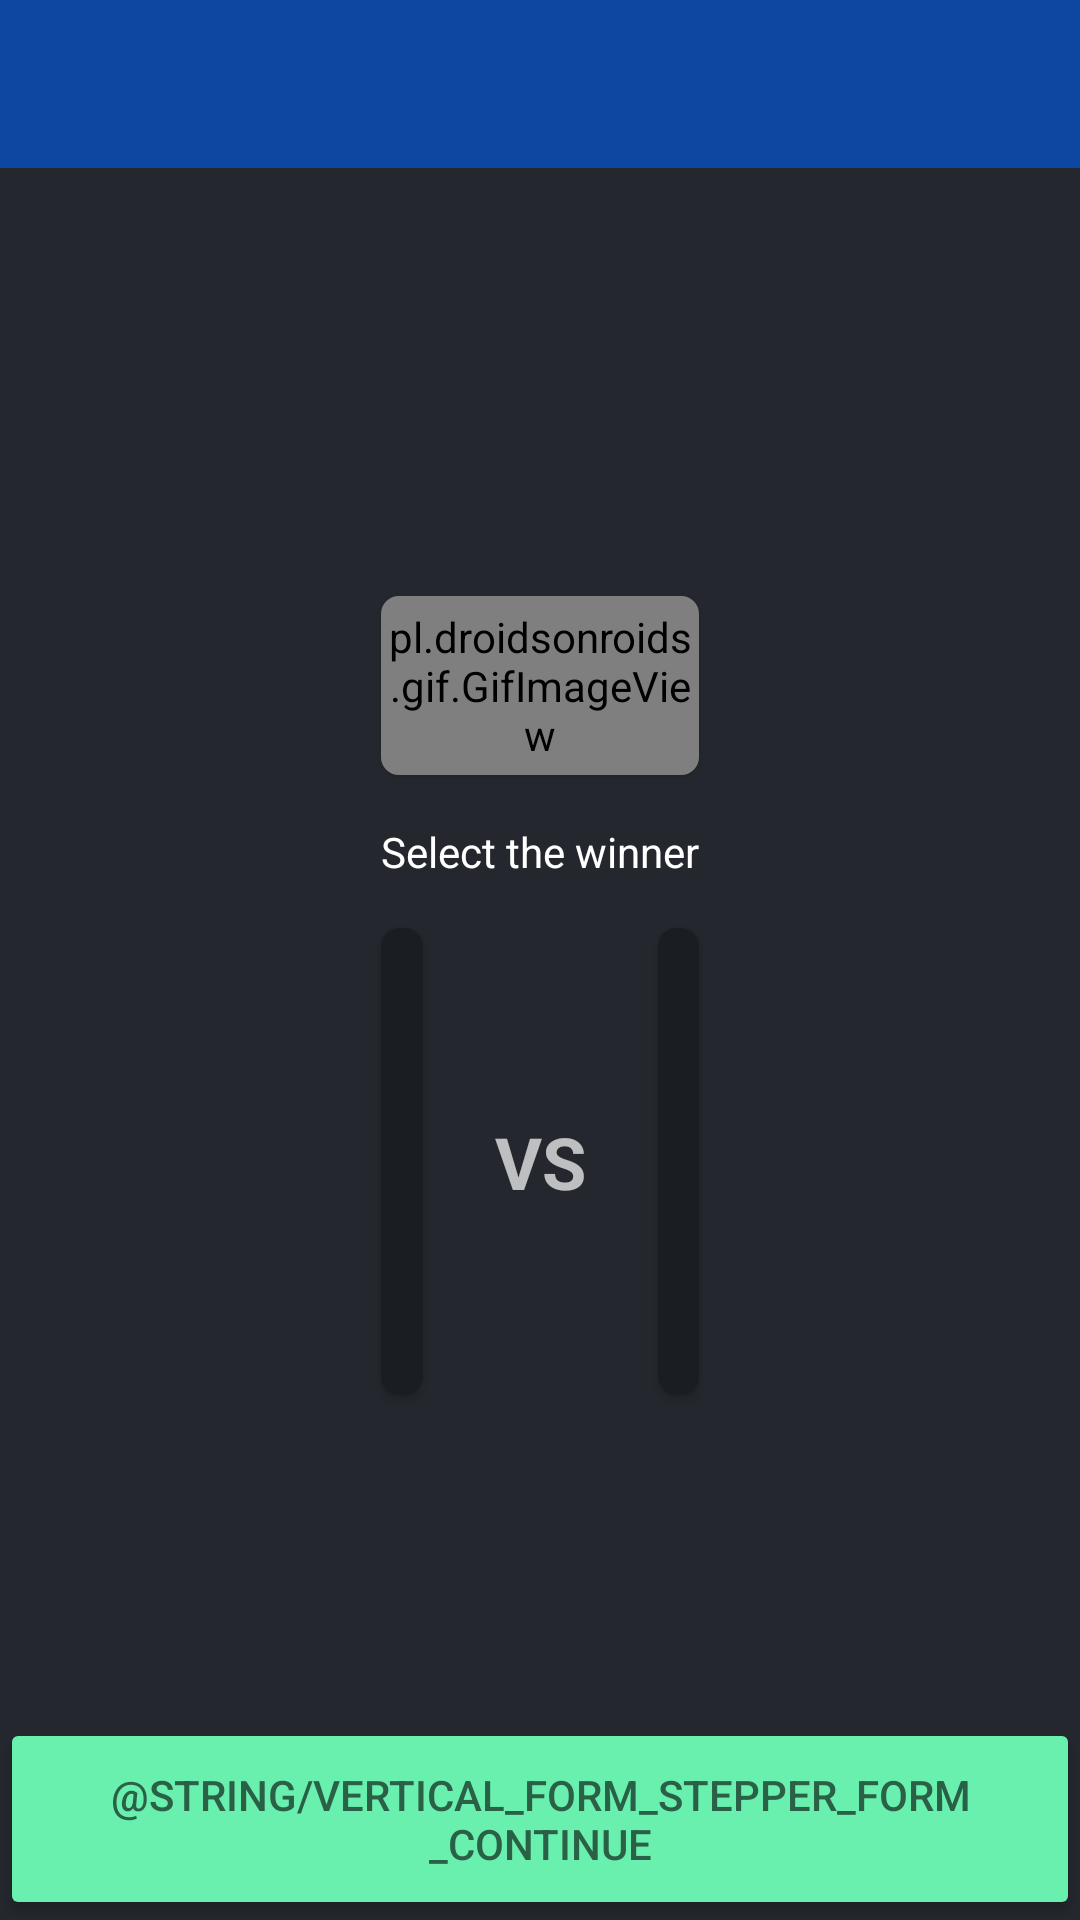

The Android layout XML behind this screen, and the referenced resources:
<!-- AndroidManifest.xml: application theme AppTheme -->
<!-- res/layout/activity_game_summary.xml -->
<?xml version="1.0" encoding="utf-8"?>
<RelativeLayout xmlns:android="http://schemas.android.com/apk/res/android"
    xmlns:app="http://schemas.android.com/apk/res-auto"
    xmlns:tools="http://schemas.android.com/tools"
    android:layout_width="match_parent"
    android:layout_height="match_parent"
    tools:context=".Activities.GameSummaryActivity">

    <android.support.design.widget.AppBarLayout
        android:id="@+id/app_bar_layout"
        android:layout_width="match_parent"
        android:layout_height="wrap_content">

        <android.support.v7.widget.Toolbar
            android:id="@+id/toolbar"
            android:layout_width="match_parent"
            android:layout_height="?attr/actionBarSize"
            android:elevation="4dp"
            android:theme="@style/ThemeOverlay.AppCompat.Dark.ActionBar"
            app:popupTheme="@style/ThemeOverlay.AppCompat.Dark" />

    </android.support.design.widget.AppBarLayout>

    <android.support.constraint.ConstraintLayout
        android:layout_width="match_parent"
        android:layout_height="match_parent"
        android:layout_below="@id/app_bar_layout">

        <TextView
            android:id="@+id/port_selection_player_instructions"
            android:layout_width="wrap_content"
            android:layout_height="wrap_content"
            android:layout_marginTop="@dimen/margin_padding_size_medium"
            android:paddingEnd="@dimen/margin_padding_size_medium"
            app:layout_constraintBottom_toTopOf="@id/stage_card_view"
            app:layout_constraintStart_toStartOf="@id/stage_card_view"
            app:layout_constraintTop_toTopOf="parent"
            app:layout_constraintVertical_chainStyle="packed"
            tools:text="Players may request to RPS for port selection priority." />

        <android.support.v7.widget.CardView
            android:id="@+id/stage_card_view"
            android:layout_width="0dp"
            android:layout_height="0dp"
            android:layout_margin="@dimen/margin_padding_size_medium"
            app:cardCornerRadius="@dimen/card_corner_radius"
            app:cardElevation="@dimen/card_default_elevation"
            app:layout_constraintBottom_toTopOf="@id/instructions_text_view"
            app:layout_constraintDimensionRatio="H,960:540"
            app:layout_constraintEnd_toEndOf="parent"
            app:layout_constraintStart_toStartOf="parent"
            app:layout_constraintTop_toBottomOf="@id/port_selection_player_instructions">

            <pl.droidsonroids.gif.GifImageView
                android:id="@+id/stage_gif_image_view"
                android:layout_width="match_parent"
                android:layout_height="match_parent"
                android:background="@drawable/battlefield"
                android:scaleType="centerCrop" />

        </android.support.v7.widget.CardView>

        <TextView
            android:id="@+id/instructions_text_view"
            android:layout_width="wrap_content"
            android:layout_height="wrap_content"
            android:layout_marginBottom="@dimen/margin_padding_size_medium"
            android:text="@string/game_summary_instructions"
            android:textColor="@android:color/white"
            app:layout_constraintBottom_toTopOf="@id/player_a_card_view"
            app:layout_constraintEnd_toEndOf="@id/stage_card_view"
            app:layout_constraintStart_toStartOf="@id/stage_card_view"
            app:layout_constraintTop_toBottomOf="@id/stage_card_view" />

        <android.support.v7.widget.CardView
            android:id="@+id/player_a_card_view"
            android:layout_width="0dp"
            android:layout_height="wrap_content"
            android:layout_marginBottom="@dimen/margin_padding_size_medium"
            android:clickable="true"
            android:foreground="?selectableItemBackground"
            android:stateListAnimator="@animator/lift_on_touch"
            app:cardBackgroundColor="@color/darkCardBackground"
            app:cardCornerRadius="@dimen/card_corner_radius"
            app:layout_constraintBottom_toTopOf="@id/continue_button"
            app:layout_constraintEnd_toStartOf="@id/versus_text_view"
            app:layout_constraintStart_toStartOf="@id/stage_card_view"
            app:layout_constraintTop_toBottomOf="@id/instructions_text_view">

            <android.support.constraint.ConstraintLayout
                android:layout_width="match_parent"
                android:layout_height="match_parent"
                android:padding="@dimen/margin_padding_size_small">

                <TextView
                    android:id="@+id/player_a_text_view"
                    android:layout_width="wrap_content"
                    android:layout_height="wrap_content"
                    android:layout_marginStart="@dimen/margin_padding_size_small"
                    android:layout_marginEnd="@dimen/margin_padding_size_small"
                    android:text="@string/player_a"
                    android:textColor="@android:color/white"
                    app:layout_constraintBaseline_toBaselineOf="@+id/player_a_radio_button"
                    app:layout_constraintStart_toStartOf="parent"
                    app:layout_constraintTop_toTopOf="parent" />

                <RadioButton
                    android:id="@+id/player_a_radio_button"
                    android:layout_width="wrap_content"
                    android:layout_height="wrap_content"
                    android:clickable="false"
                    app:layout_constraintBaseline_toBaselineOf="@+id/player_a_text_view"
                    app:layout_constraintEnd_toEndOf="parent" />

                <TextSwitcher
                    android:id="@+id/player_a_score_text_switcher"
                    android:layout_width="wrap_content"
                    android:layout_height="wrap_content"
                    app:layout_constraintBottom_toBottomOf="parent"
                    app:layout_constraintEnd_toEndOf="parent"
                    app:layout_constraintStart_toStartOf="parent"
                    app:layout_constraintTop_toBottomOf="@id/player_a_radio_button" />

            </android.support.constraint.ConstraintLayout>

        </android.support.v7.widget.CardView>

        <TextView
            android:id="@+id/versus_text_view"
            android:layout_width="wrap_content"
            android:layout_height="wrap_content"
            android:paddingLeft="@dimen/margin_padding_size_large"
            android:paddingRight="@dimen/margin_padding_size_large"
            android:text="VS"
            android:textSize="24sp"
            android:textStyle="bold"
            app:layout_constraintBottom_toBottomOf="@id/player_a_card_view"
            app:layout_constraintEnd_toEndOf="@id/stage_card_view"
            app:layout_constraintStart_toStartOf="@id/stage_card_view"
            app:layout_constraintTop_toTopOf="@id/player_a_card_view" />

        <android.support.v7.widget.CardView
            android:id="@+id/player_b_card_view"
            android:layout_width="0dp"
            android:layout_height="wrap_content"
            android:clickable="true"
            android:elevation="@dimen/cardview_default_elevation"
            android:foreground="?selectableItemBackground"
            android:stateListAnimator="@animator/lift_on_touch"
            app:cardBackgroundColor="@color/darkCardBackground"
            app:cardCornerRadius="@dimen/card_corner_radius"
            app:layout_constraintEnd_toEndOf="@id/stage_card_view"
            app:layout_constraintStart_toEndOf="@id/versus_text_view"
            app:layout_constraintTop_toTopOf="@id/player_a_card_view">

            <android.support.constraint.ConstraintLayout
                android:layout_width="match_parent"
                android:layout_height="match_parent"
                android:padding="@dimen/margin_padding_size_small">

                <TextView
                    android:id="@+id/player_b_text_view"
                    android:layout_width="wrap_content"
                    android:layout_height="wrap_content"
                    android:layout_marginStart="@dimen/margin_padding_size_small"
                    android:layout_marginEnd="@dimen/margin_padding_size_small"
                    android:text="@string/player_b"
                    android:textColor="@android:color/white"
                    app:layout_constraintBaseline_toBaselineOf="@id/player_b_radio_button"
                    app:layout_constraintStart_toStartOf="parent"
                    app:layout_constraintTop_toTopOf="parent" />

                <RadioButton
                    android:id="@+id/player_b_radio_button"
                    android:layout_width="wrap_content"
                    android:layout_height="wrap_content"
                    android:clickable="false"
                    app:layout_constraintBaseline_toBaselineOf="@+id/player_b_text_view"
                    app:layout_constraintEnd_toEndOf="parent" />


                <TextSwitcher
                    android:id="@+id/player_b_score_text_switcher"
                    android:layout_width="wrap_content"
                    android:layout_height="wrap_content"
                    app:layout_constraintBottom_toBottomOf="parent"
                    app:layout_constraintEnd_toEndOf="parent"
                    app:layout_constraintStart_toStartOf="parent"
                    app:layout_constraintTop_toBottomOf="@id/player_b_radio_button" />

            </android.support.constraint.ConstraintLayout>

        </android.support.v7.widget.CardView>

        <Button
            android:id="@+id/continue_button"
            android:layout_width="match_parent"
            android:layout_height="wrap_content"
            android:text="@string/vertical_form_stepper_form_continue"
            android:theme="@style/LargeBottomButton"
            app:layout_constraintBottom_toBottomOf="parent" />

    </android.support.constraint.ConstraintLayout>

</RelativeLayout>
<!-- resources referenced by this layout -->
<resources>
  <color name="darkCardBackground">#1A1D22</color>
  <dimen name="card_corner_radius">6dp</dimen>
  <dimen name="card_default_elevation">1dp</dimen>
  <dimen name="margin_padding_size_large">24dp</dimen>
  <dimen name="margin_padding_size_medium">16dp</dimen>
  <dimen name="margin_padding_size_small">8dp</dimen>
  <string name="game_summary_instructions">Select the winner</string>
  <string name="player_a">Player A</string>
  <string name="player_b">Player B</string>
  <style name="LargeBottomButton">
          <item name="android:backgroundTint">@color/confirmationButtonColor</item>
          <item name="android:paddingBottom">@dimen/margin_padding_size_medium</item>
          <item name="android:paddingTop">@dimen/margin_padding_size_medium</item>
          <item name="android:textColor">@color/confirmationButtonTextColor</item>
      </style>
  <style name="AppTheme" parent="Theme.AppCompat.NoActionBar">
          <item name="colorControlHighlight">#80FFFFFF</item>
          <item name="colorControlNormal">#E0E0E0</item>
          
          <item name="colorPrimary">@color/colorPrimary</item>
          <item name="colorPrimaryDark">@color/colorPrimaryDark</item>
          <item name="colorAccent">@color/colorAccent</item>
          <item name="android:windowBackground">@color/windowBackground</item>
          
          <item name="android:itemBackground">@color/windowBackground</item>"
      </style>
  <color name="confirmationButtonColor">#69F0AE</color>
  <color name="confirmationButtonTextColor">#2A6046</color>
  <color name="colorPrimary">#0d47a1</color>
  <color name="colorPrimaryDark">#002171</color>
  <color name="colorAccent">#FFC400</color>
  <color name="windowBackground">#24282E</color>
</resources>
